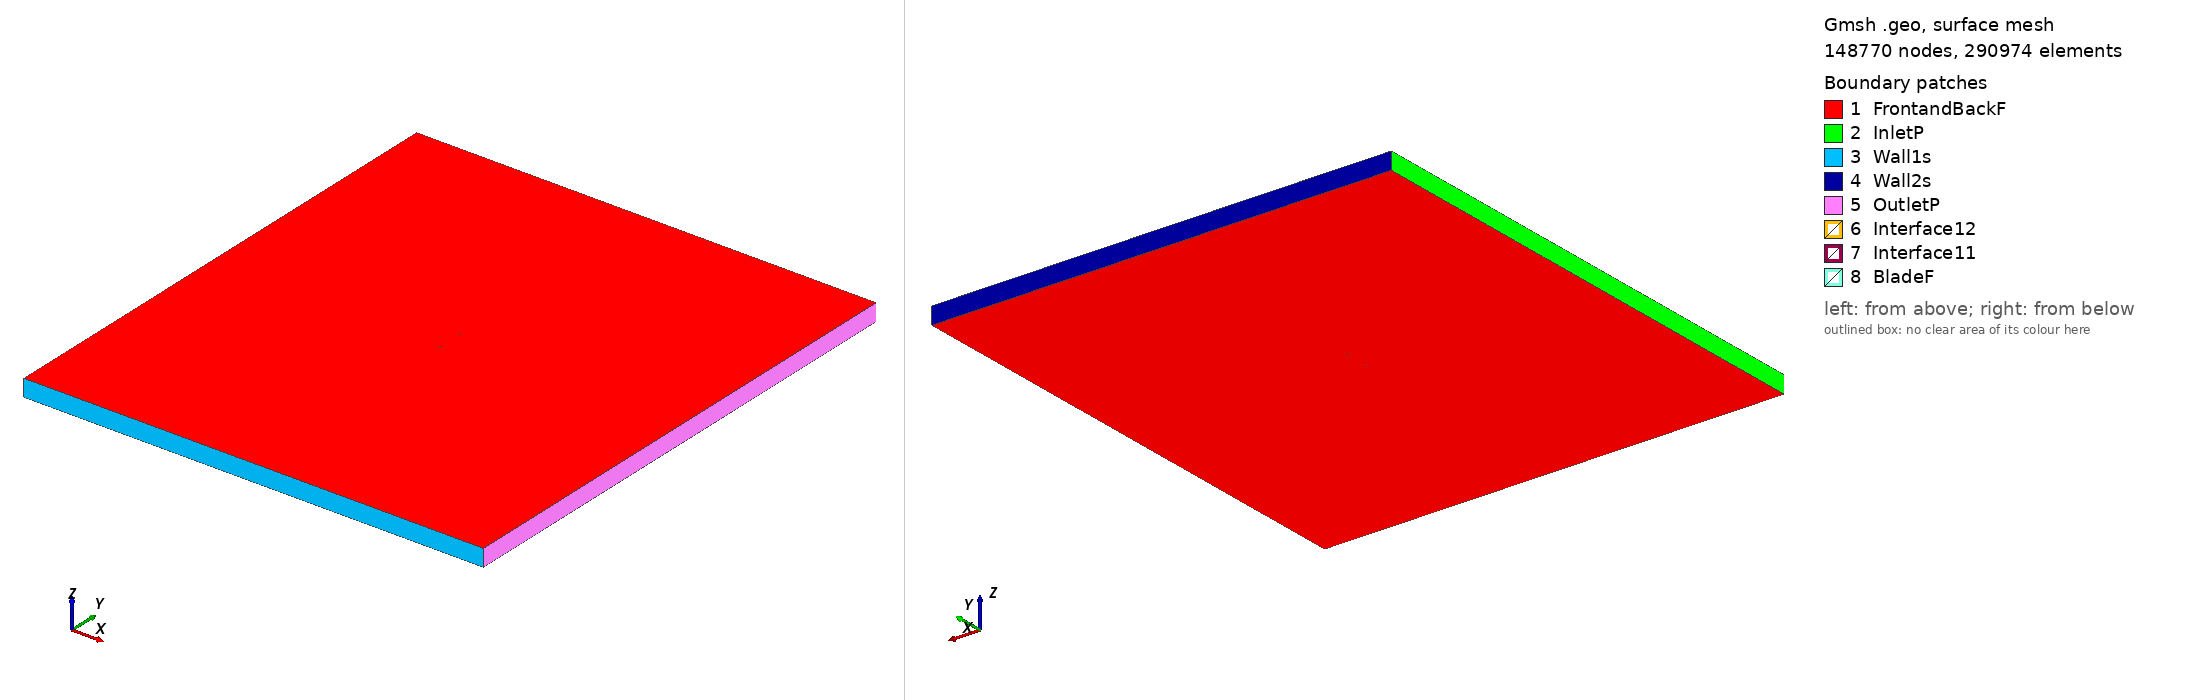

Gmsh geometry script, surface-meshed: 148770 nodes, 290974 surface elements. Boundary patches (legend numbers): 1 FrontandBackF, 2 InletP, 3 Wall1s, 4 Wall2s, 5 OutletP, 6 Interface12, 7 Interface11, 8 BladeF. Left view from above one corner, right view from below the opposite corner. Legend entries are the model's physical surfaces. The drawing asked Gmsh for element sizes between 1% and 20% of the model's largest extent; the script's own settings can give other sizes.

=== s9037_tsr_4.8127_aoa_-4.2308.geo (drawn) ===
SetFactory("OpenCASCADE");

Point(1) = {0.074663, 0.745303, 0, 1.0};
Point(2) = {0.072861, 0.745492, 0, 1.0};
Point(3) = {0.070485, 0.745742, 0, 1.0};
Point(4) = {0.067932, 0.746013, 0, 1.0};
Point(5) = {0.065219, 0.746302, 0, 1.0};
Point(6) = {0.062357, 0.746606, 0, 1.0};
Point(7) = {0.059358, 0.746918, 0, 1.0};
Point(8) = {0.056227, 0.747228, 0, 1.0};
Point(9) = {0.052969, 0.747538, 0, 1.0};
Point(10) = {0.049601, 0.747845, 0, 1.0};
Point(11) = {0.046131, 0.748143, 0, 1.0};
Point(12) = {0.042568, 0.748427, 0, 1.0};
Point(13) = {0.038917, 0.748695, 0, 1.0};
Point(14) = {0.035191, 0.748948, 0, 1.0};
Point(15) = {0.031402, 0.749179, 0, 1.0};
Point(16) = {0.027557, 0.749386, 0, 1.0};
Point(17) = {0.023667, 0.749568, 0, 1.0};
Point(18) = {0.019741, 0.749723, 0, 1.0};
Point(19) = {0.015795, 0.749845, 0, 1.0};
Point(20) = {0.011833, 0.749933, 0, 1.0};
Point(21) = {0.007864, 0.749983, 0, 1.0};
Point(22) = {0.003896, 0.750000, 0, 1.0};
Point(23) = {-0.000054, 0.749978, 0, 1.0};
Point(24) = {-0.003983, 0.749914, 0, 1.0};
Point(25) = {-0.007882, 0.749808, 0, 1.0};
Point(26) = {-0.011741, 0.749664, 0, 1.0};
Point(27) = {-0.015547, 0.749479, 0, 1.0};
Point(28) = {-0.019296, 0.749252, 0, 1.0};
Point(29) = {-0.022977, 0.748983, 0, 1.0};
Point(30) = {-0.026581, 0.748673, 0, 1.0};
Point(31) = {-0.030099, 0.748321, 0, 1.0};
Point(32) = {-0.033521, 0.747925, 0, 1.0};
Point(33) = {-0.036849, 0.747487, 0, 1.0};
Point(34) = {-0.040070, 0.747011, 0, 1.0};
Point(35) = {-0.043173, 0.746497, 0, 1.0};
Point(36) = {-0.046158, 0.745942, 0, 1.0};
Point(37) = {-0.049020, 0.745349, 0, 1.0};
Point(38) = {-0.051753, 0.744726, 0, 1.0};
Point(39) = {-0.054345, 0.744073, 0, 1.0};
Point(40) = {-0.056796, 0.743387, 0, 1.0};
Point(41) = {-0.059104, 0.742677, 0, 1.0};
Point(42) = {-0.061264, 0.741945, 0, 1.0};
Point(43) = {-0.063266, 0.741194, 0, 1.0};
Point(44) = {-0.065112, 0.740423, 0, 1.0};
Point(45) = {-0.066802, 0.739639, 0, 1.0};
Point(46) = {-0.068335, 0.738849, 0, 1.0};
Point(47) = {-0.069702, 0.738058, 0, 1.0};
Point(48) = {-0.070903, 0.737267, 0, 1.0};
Point(49) = {-0.071947, 0.736481, 0, 1.0};
Point(50) = {-0.072829, 0.735715, 0, 1.0};
Point(51) = {-0.073544, 0.734975, 0, 1.0};
Point(52) = {-0.074093, 0.734264, 0, 1.0};
Point(53) = {-0.074485, 0.733590, 0, 1.0};
Point(54) = {-0.074720, 0.732977, 0, 1.0};
Point(55) = {-0.074796, 0.732451, 0, 1.0};
Point(56) = {-0.074662, 0.732057, 0, 1.0};
Point(57) = {-0.074267, 0.731758, 0, 1.0};
Point(58) = {-0.073627, 0.731491, 0, 1.0};
Point(59) = {-0.072763, 0.731262, 0, 1.0};
Point(60) = {-0.071684, 0.731077, 0, 1.0};
Point(61) = {-0.070395, 0.730939, 0, 1.0};
Point(62) = {-0.068897, 0.730848, 0, 1.0};
Point(63) = {-0.067192, 0.730807, 0, 1.0};
Point(64) = {-0.065285, 0.730813, 0, 1.0};
Point(65) = {-0.063177, 0.730866, 0, 1.0};
Point(66) = {-0.060875, 0.730965, 0, 1.0};
Point(67) = {-0.058382, 0.731110, 0, 1.0};
Point(68) = {-0.055702, 0.731297, 0, 1.0};
Point(69) = {-0.052844, 0.731524, 0, 1.0};
Point(70) = {-0.049814, 0.731788, 0, 1.0};
Point(71) = {-0.046617, 0.732089, 0, 1.0};
Point(72) = {-0.043263, 0.732421, 0, 1.0};
Point(73) = {-0.039761, 0.732781, 0, 1.0};
Point(74) = {-0.036119, 0.733166, 0, 1.0};
Point(75) = {-0.032349, 0.733574, 0, 1.0};
Point(76) = {-0.028459, 0.734000, 0, 1.0};
Point(77) = {-0.024463, 0.734440, 0, 1.0};
Point(78) = {-0.020371, 0.734892, 0, 1.0};
Point(79) = {-0.016198, 0.735352, 0, 1.0};
Point(80) = {-0.011954, 0.735817, 0, 1.0};
Point(81) = {-0.007655, 0.736286, 0, 1.0};
Point(82) = {-0.003312, 0.736754, 0, 1.0};
Point(83) = {0.001062, 0.737222, 0, 1.0};
Point(84) = {0.005450, 0.737683, 0, 1.0};
Point(85) = {0.009844, 0.738141, 0, 1.0};
Point(86) = {0.014225, 0.738589, 0, 1.0};
Point(87) = {0.018581, 0.739029, 0, 1.0};
Point(88) = {0.022902, 0.739456, 0, 1.0};
Point(89) = {0.027171, 0.739872, 0, 1.0};
Point(90) = {0.031374, 0.740272, 0, 1.0};
Point(91) = {0.035502, 0.740658, 0, 1.0};
Point(92) = {0.039540, 0.741026, 0, 1.0};
Point(93) = {0.043474, 0.741378, 0, 1.0};
Point(94) = {0.047293, 0.741712, 0, 1.0};
Point(95) = {0.050985, 0.742029, 0, 1.0};
Point(96) = {0.054541, 0.742327, 0, 1.0};
Point(97) = {0.057948, 0.742605, 0, 1.0};
Point(98) = {0.061197, 0.742863, 0, 1.0};
Point(99) = {0.064278, 0.743099, 0, 1.0};
Point(100) = {0.067178, 0.743312, 0, 1.0};
Point(101) = {0.069889, 0.743504, 0, 1.0};
Point(102) = {0.072399, 0.743677, 0, 1.0};
Point(103) = {0.074772, 0.743835, 0, 1.0};
Point(104) = {-0.074663, -0.745303, 0, 1.0};
Point(105) = {-0.072861, -0.745492, 0, 1.0};
Point(106) = {-0.070485, -0.745742, 0, 1.0};
Point(107) = {-0.067932, -0.746013, 0, 1.0};
Point(108) = {-0.065219, -0.746302, 0, 1.0};
Point(109) = {-0.062357, -0.746606, 0, 1.0};
Point(110) = {-0.059358, -0.746918, 0, 1.0};
Point(111) = {-0.056227, -0.747228, 0, 1.0};
Point(112) = {-0.052969, -0.747538, 0, 1.0};
Point(113) = {-0.049601, -0.747845, 0, 1.0};
Point(114) = {-0.046131, -0.748143, 0, 1.0};
Point(115) = {-0.042568, -0.748427, 0, 1.0};
Point(116) = {-0.038917, -0.748695, 0, 1.0};
Point(117) = {-0.035191, -0.748948, 0, 1.0};
Point(118) = {-0.031402, -0.749179, 0, 1.0};
Point(119) = {-0.027557, -0.749386, 0, 1.0};
Point(120) = {-0.023667, -0.749568, 0, 1.0};
Point(121) = {-0.019741, -0.749723, 0, 1.0};
Point(122) = {-0.015795, -0.749845, 0, 1.0};
Point(123) = {-0.011833, -0.749933, 0, 1.0};
Point(124) = {-0.007864, -0.749983, 0, 1.0};
Point(125) = {-0.003896, -0.750000, 0, 1.0};
Point(126) = {0.000054, -0.749978, 0, 1.0};
Point(127) = {0.003983, -0.749914, 0, 1.0};
Point(128) = {0.007882, -0.749808, 0, 1.0};
Point(129) = {0.011741, -0.749664, 0, 1.0};
Point(130) = {0.015547, -0.749479, 0, 1.0};
Point(131) = {0.019296, -0.749252, 0, 1.0};
Point(132) = {0.022977, -0.748983, 0, 1.0};
Point(133) = {0.026581, -0.748673, 0, 1.0};
Point(134) = {0.030099, -0.748321, 0, 1.0};
Point(135) = {0.033521, -0.747925, 0, 1.0};
Point(136) = {0.036849, -0.747487, 0, 1.0};
Point(137) = {0.040070, -0.747011, 0, 1.0};
Point(138) = {0.043173, -0.746497, 0, 1.0};
Point(139) = {0.046158, -0.745942, 0, 1.0};
Point(140) = {0.049020, -0.745349, 0, 1.0};
Point(141) = {0.051753, -0.744726, 0, 1.0};
Point(142) = {0.054345, -0.744073, 0, 1.0};
Point(143) = {0.056796, -0.743387, 0, 1.0};
Point(144) = {0.059104, -0.742677, 0, 1.0};
Point(145) = {0.061264, -0.741945, 0, 1.0};
Point(146) = {0.063266, -0.741194, 0, 1.0};
Point(147) = {0.065112, -0.740423, 0, 1.0};
Point(148) = {0.066802, -0.739639, 0, 1.0};
Point(149) = {0.068335, -0.738849, 0, 1.0};
Point(150) = {0.069702, -0.738058, 0, 1.0};
Point(151) = {0.070903, -0.737267, 0, 1.0};
Point(152) = {0.071947, -0.736481, 0, 1.0};
Point(153) = {0.072829, -0.735715, 0, 1.0};
Point(154) = {0.073544, -0.734975, 0, 1.0};
Point(155) = {0.074093, -0.734264, 0, 1.0};
Point(156) = {0.074485, -0.733590, 0, 1.0};
Point(157) = {0.074720, -0.732977, 0, 1.0};
Point(158) = {0.074796, -0.732451, 0, 1.0};
Point(159) = {0.074662, -0.732057, 0, 1.0};
Point(160) = {0.074267, -0.731758, 0, 1.0};
Point(161) = {0.073627, -0.731491, 0, 1.0};
Point(162) = {0.072763, -0.731262, 0, 1.0};
Point(163) = {0.071684, -0.731077, 0, 1.0};
Point(164) = {0.070395, -0.730939, 0, 1.0};
Point(165) = {0.068897, -0.730848, 0, 1.0};
Point(166) = {0.067192, -0.730807, 0, 1.0};
Point(167) = {0.065285, -0.730813, 0, 1.0};
Point(168) = {0.063177, -0.730866, 0, 1.0};
Point(169) = {0.060875, -0.730965, 0, 1.0};
Point(170) = {0.058382, -0.731110, 0, 1.0};
Point(171) = {0.055702, -0.731297, 0, 1.0};
Point(172) = {0.052844, -0.731524, 0, 1.0};
Point(173) = {0.049814, -0.731788, 0, 1.0};
Point(174) = {0.046617, -0.732089, 0, 1.0};
Point(175) = {0.043263, -0.732421, 0, 1.0};
Point(176) = {0.039761, -0.732781, 0, 1.0};
Point(177) = {0.036119, -0.733166, 0, 1.0};
Point(178) = {0.032349, -0.733574, 0, 1.0};
Point(179) = {0.028459, -0.734000, 0, 1.0};
Point(180) = {0.024463, -0.734440, 0, 1.0};
Point(181) = {0.020371, -0.734892, 0, 1.0};
Point(182) = {0.016198, -0.735352, 0, 1.0};
Point(183) = {0.011954, -0.735817, 0, 1.0};
Point(184) = {0.007655, -0.736286, 0, 1.0};
Point(185) = {0.003312, -0.736754, 0, 1.0};
Point(186) = {-0.001062, -0.737222, 0, 1.0};
Point(187) = {-0.005450, -0.737683, 0, 1.0};
Point(188) = {-0.009844, -0.738141, 0, 1.0};
Point(189) = {-0.014225, -0.738589, 0, 1.0};
Point(190) = {-0.018581, -0.739029, 0, 1.0};
Point(191) = {-0.022902, -0.739456, 0, 1.0};
Point(192) = {-0.027171, -0.739872, 0, 1.0};
Point(193) = {-0.031374, -0.740272, 0, 1.0};
Point(194) = {-0.035502, -0.740658, 0, 1.0};
Point(195) = {-0.039540, -0.741026, 0, 1.0};
Point(196) = {-0.043474, -0.741378, 0, 1.0};
Point(197) = {-0.047293, -0.741712, 0, 1.0};
Point(198) = {-0.050985, -0.742029, 0, 1.0};
Point(199) = {-0.054541, -0.742327, 0, 1.0};
Point(200) = {-0.057948, -0.742605, 0, 1.0};
Point(201) = {-0.061197, -0.742863, 0, 1.0};
Point(202) = {-0.064278, -0.743099, 0, 1.0};
Point(203) = {-0.067178, -0.743312, 0, 1.0};
Point(204) = {-0.069889, -0.743504, 0, 1.0};
Point(205) = {-0.072399, -0.743677, 0, 1.0};
Point(206) = {-0.074772, -0.743835, 0, 1.0};

// Lines: first blade (splines 1-4)
Spline(1) = {1:32};
Spline(2) = {32:74};
Spline(3) = {74:103};
Spline(4) = {103,1};

// Lines: second blade (splines 5-8)
Spline(5) = {104:135};
Spline(6) = {135:177};
Spline(7) = {177:206};
Spline(8) = {206,104};

// Outer domain (points 20001-4 and lines)
Point(207) = {-13.50000000, -15.00000000, 0, 1.0};
Point(208) = {-13.50000000, 15.00000000, 0, 1.0};
Point(209) = {13.50000000, 15.00000000, 0, 1.0};
Point(210) = {13.50000000, -15.00000000, 0, 1.0};
Line(11) = {207, 208};
Line(12) = {208, 209};
Line(13) = {209, 210};
Line(14) = {207, 210};

// Interface (between moving and stationary domain) (circles)
Circle(9) = {0, 0, 0, 0.80000000, 0, 2*Pi};
Circle(10) = {0, 0, 0, 0.80000000, 0, 2*Pi};

// Loops collect Lines/Splines/etc (blade1, blade2, domain, first circle)
Line Loop(1) = {1:4};
Line Loop(2) = {5:8};
Line Loop(3) = {11,12,13,-14};
Line Loop(4) = {9};

// BooleanDifference cuts out the circle/interface from the domain
Plane Surface(1) = {3};
Plane Surface(2) = {4};
BooleanDifference{ Surface{1}; Delete;}{ Surface{2}; Delete;}

// This one cuts out the blades from the inner circle/interface
Line Loop(6) = {10};
Plane Surface(5) = {6};
Plane Surface(6) = {1};
Plane Surface(7) = {2};
BooleanDifference{ Surface{5}; Delete;}{ Surface{6,7}; Delete;}

// extrude to 3rd dimension
Extrude {0, 0, 1} {Surface{1}; Surface{5}; Layers{1}; Recombine;}

// Physical Surfaces are the named boundaries (patches)
Physical Surface("Interface11") = {12};
Physical Surface("Interface12") = {10};

// sides of domain
Physical Surface("InletP") = {6};
Physical Surface("OutletP") = {9};

// top and bottom of domain
Physical Surface("Wall1s") = {7};
Physical Surface("Wall2s") = {8};

// Check FrontandBackF by ensuring there is nothing in the 3rd dimension
Physical Surface("FrontandBackF") = {1,11,5,21};
Physical Surface("BladeF") = {13:20};
Physical Volume("Turbine") = {2};
Physical Volume("Farfield") = {1};

// settings for airfoil boundary layer
Field[1] = BoundaryLayer;
Field[1].EdgesList = {1:8};
Field[1].hwall_n = 1e-3;
Field[1].thickness = 1.5e-2;
Field[1].ratio = 1.05;
Field[1].Quads = 1;
BoundaryLayer Field = 1;

// control points for mesh (blade and interface)
// floor((arc length / 1.5mm)/ 6) -> Transfinite Line
Transfinite Line {1,2,3,5,6,7} = 33 Using Progression 1;
Transfinite Line {4,8} = 2 Using Progression 1;
Transfinite Line {9, 15} = 800 Using Progression 1;

// For more information on gmsh syntax, visit http://gmsh.info/doc/texinfo/gmsh.html
